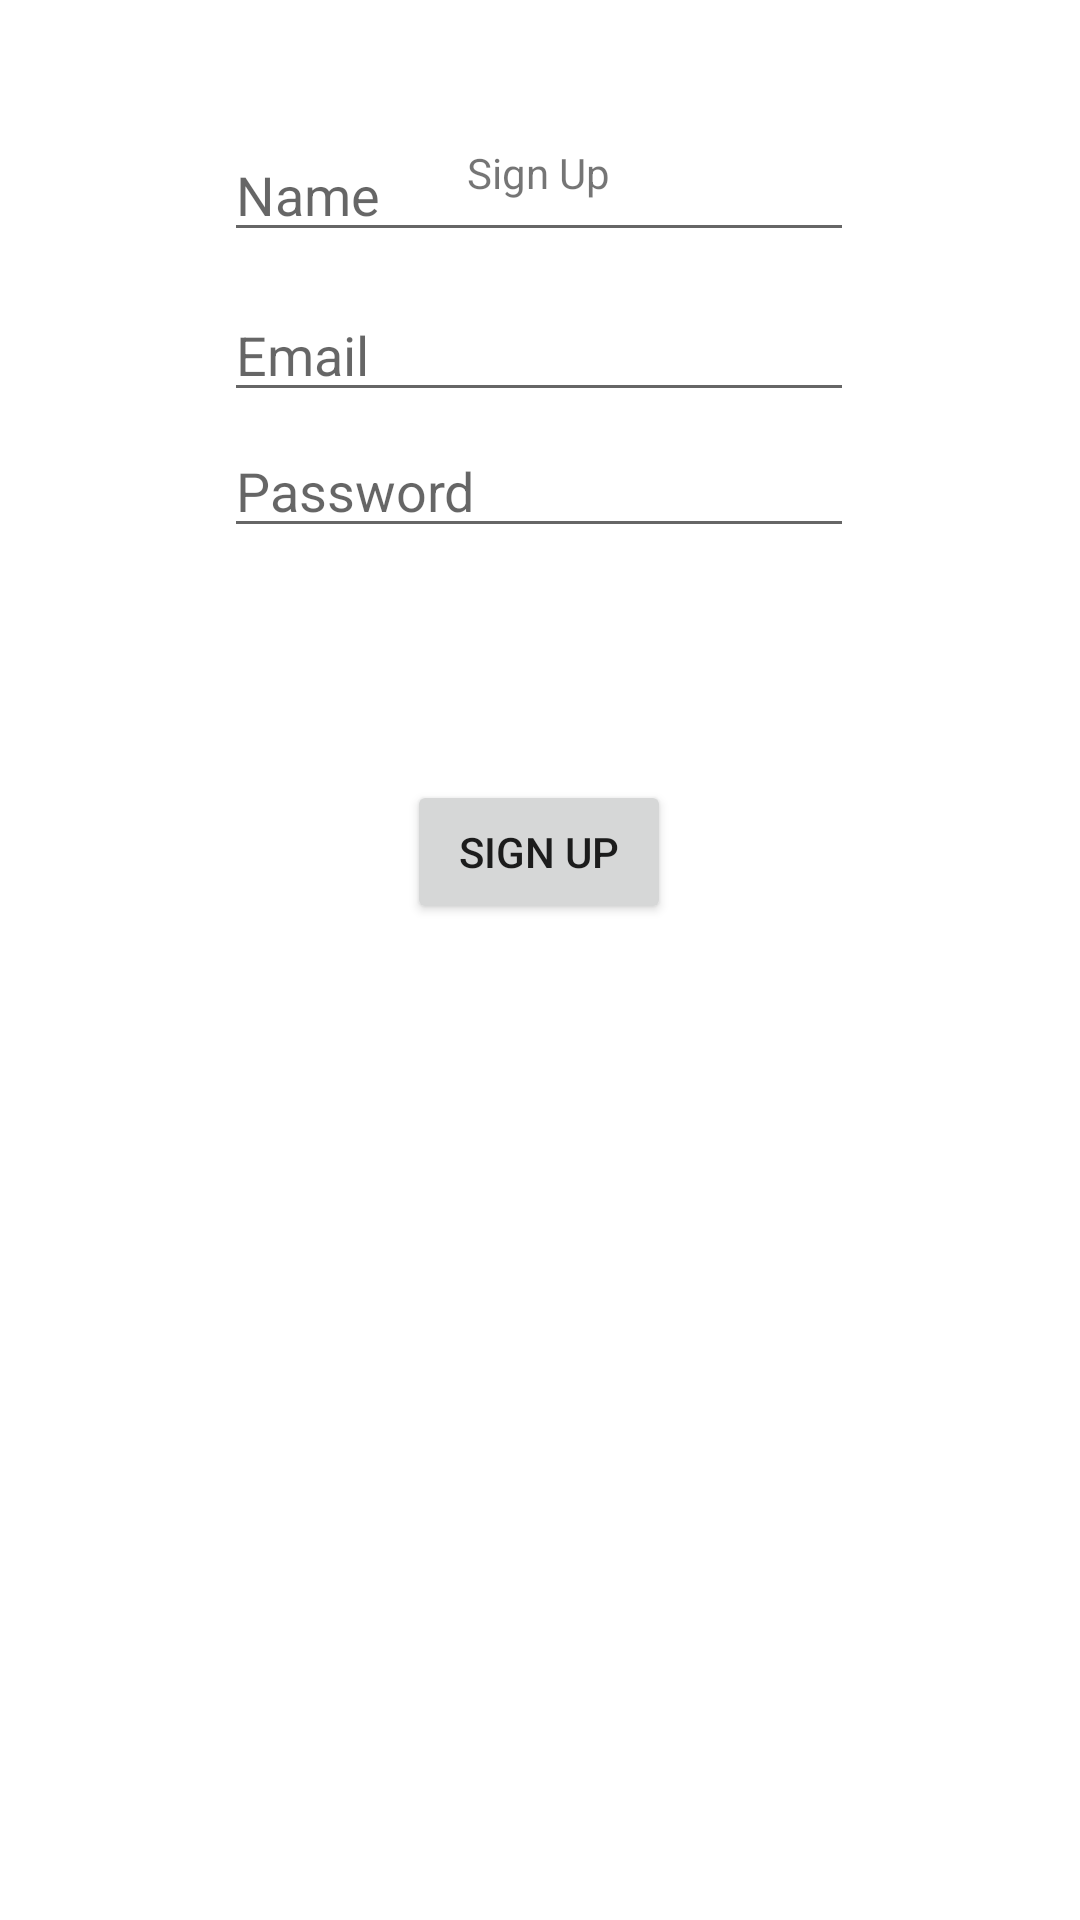

This screen was rendered from an Android layout file. Write that file and the resources it references.
<!-- AndroidManifest.xml: application theme Theme.ProjectOTI -->
<!-- res/layout/fragment_signup.xml -->
<?xml version="1.0" encoding="utf-8"?>
<androidx.constraintlayout.widget.ConstraintLayout xmlns:android="http://schemas.android.com/apk/res/android"
    xmlns:app="http://schemas.android.com/apk/res-auto"
    xmlns:tools="http://schemas.android.com/tools"
    android:layout_width="match_parent"
    android:layout_height="match_parent"
    tools:context=".SignUp">

    

    <TextView
        android:id="@+id/signin_text"
        android:layout_width="wrap_content"
        android:layout_height="wrap_content"
        android:layout_marginTop="48dp"
        android:text="@string/signup"
        app:layout_constraintEnd_toEndOf="parent"
        app:layout_constraintHorizontal_bias="0.498"
        app:layout_constraintStart_toStartOf="parent"
        app:layout_constraintTop_toTopOf="parent" />


    <EditText
        android:id="@+id/editTextTextPersonName2"
        android:layout_width="wrap_content"
        android:layout_height="wrap_content"
        android:layout_marginBottom="556dp"
        android:ems="10"
        android:hint="@string/Name"
        android:inputType="textPersonName"
        app:layout_constraintBottom_toBottomOf="parent"
        app:layout_constraintEnd_toEndOf="parent"
        app:layout_constraintHorizontal_bias="0.497"
        app:layout_constraintStart_toStartOf="parent"
        app:layout_constraintTop_toBottomOf="@+id/signin_text"
        app:layout_constraintVertical_bias="1.0" />

    <EditText
        android:id="@+id/editTextTextPassword"

        android:layout_width="wrap_content"
        android:layout_height="wrap_content"
        android:layout_marginTop="4dp"
        android:ems="10"
        android:hint="@string/password"
        android:inputType="textPassword"
        app:layout_constraintEnd_toEndOf="@+id/editTextTextEmailAddress"
        app:layout_constraintHorizontal_bias="0.0"
        app:layout_constraintStart_toStartOf="@+id/editTextTextEmailAddress"
        app:layout_constraintTop_toBottomOf="@+id/editTextTextEmailAddress" />

    <Button
        android:id="@+id/button"
        android:layout_width="wrap_content"
        android:layout_height="wrap_content"
        android:text="@string/signup"
        app:layout_constraintBottom_toBottomOf="parent"
        app:layout_constraintEnd_toEndOf="@+id/editTextTextPassword"
        app:layout_constraintStart_toStartOf="@+id/editTextTextPassword"
        app:layout_constraintTop_toBottomOf="@+id/editTextTextPassword"
        app:layout_constraintVertical_bias="0.189" />

    <EditText
        android:id="@+id/editTextTextEmailAddress"
        android:layout_width="wrap_content"
        android:layout_height="wrap_content"
        android:layout_marginTop="12dp"
        android:ems="10"
        android:hint="@string/email"
        android:inputType="textEmailAddress"
        app:layout_constraintEnd_toEndOf="@+id/editTextTextPersonName2"
        app:layout_constraintHorizontal_bias="0.0"
        app:layout_constraintStart_toStartOf="@+id/editTextTextPersonName2"
        app:layout_constraintTop_toBottomOf="@+id/editTextTextPersonName2" />


</androidx.constraintlayout.widget.ConstraintLayout>
<!-- resources referenced by this layout -->
<resources>
  <string name="Name">Name </string>
  <string name="email">Email</string>
  <string name="password">Password</string>
  <string name="signup">Sign Up</string>
  <style name="Theme.ProjectOTI" parent="Theme.MaterialComponents.DayNight.DarkActionBar">
          
          <item name="colorPrimary">@color/purple_500</item>
          <item name="colorPrimaryVariant">@color/purple_700</item>
          <item name="colorOnPrimary">@color/white</item>
          
          <item name="colorSecondary">@color/teal_200</item>
          <item name="colorSecondaryVariant">@color/teal_700</item>
          <item name="colorOnSecondary">@color/black</item>
          
          <item name="android:statusBarColor" tools:targetApi="l">?attr/colorPrimaryVariant</item>
          
      </style>
  <!-- not gathered from this repository: default colours our renderer supplied (Android Studio template values) -->
  <color name="purple_500">#FF6200EE</color>
  <color name="purple_700">#FF3700B3</color>
  <color name="teal_200">#FF03DAC5</color>
  <color name="teal_700">#FF018786</color>
  <color name="black">#FF000000</color>
  <color name="white">#FFFFFFFF</color>
</resources>
